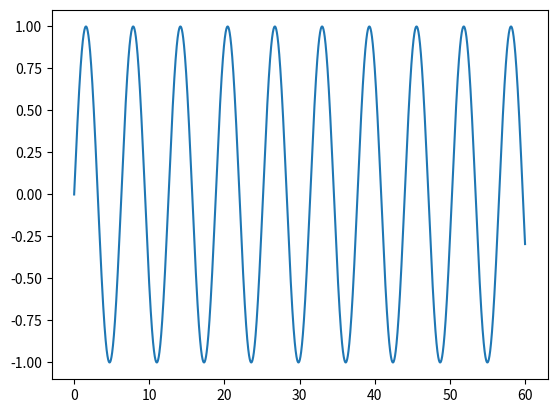

Source code (Python):








































import numpy as np
import matplotlib.pyplot as plt

x = np.arange(0,60, 0.01)
y1 = np.sin(x)
y2 = np.cos(x)
y3 = np.tan(x)

plt.plot(x,y1, label ="Sgin")

